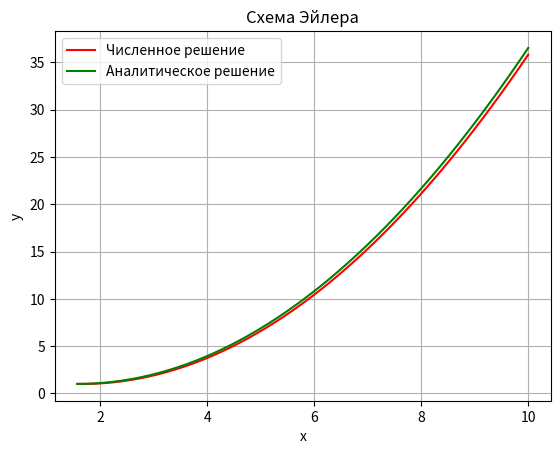

Reproduce this figure in Python.
import math
import numpy as np
import matplotlib.pyplot as plt

# differential equation: y'' = 2*(y-1) * ctg(x), y(0) = 3

# Параметры
x_0 = np.pi/2         # Начальное значение x
y_0 = 1         # Начальное значение y
v_0 = 0         # Начальное значение v (y')
w_0 = 1         # Начальное значение w (y'')
X = 10
M = 50   # Конечное значение x
x_grid, tau =  np.linspace(x_0, X, M+1, retstep=True)

u = np.empty((M+1, 3))

u[0] = [y_0, v_0, w_0]

def f(u, x):
    f = np.empty(3)
    f[0] = u[1]
    f[1] = u[2]
    f[2] = 2 * (u[2] - 1) * np.cos(x)/np.sin(x) 

    return f

for m in range(0, M):
    u[m+1] = u[m] + tau * f(u[m], x_grid[m])

# Аналитическое решение
y_analytical = 0.5 * x_grid**2 - np.pi * x_grid * 0.5 + 1 + (np.pi ** 2) / 8

# Построение графика
plt.plot(x_grid, u[:, 0], label='Численное решение', color = 'red')
plt.plot(x_grid, y_analytical, label='Аналитическое решение', linestyle = "-", color = 'green')
plt.xlabel('x')
plt.ylabel('y')
plt.title('Схема Эйлера')
plt.legend()
plt.grid(True)
plt.show()
